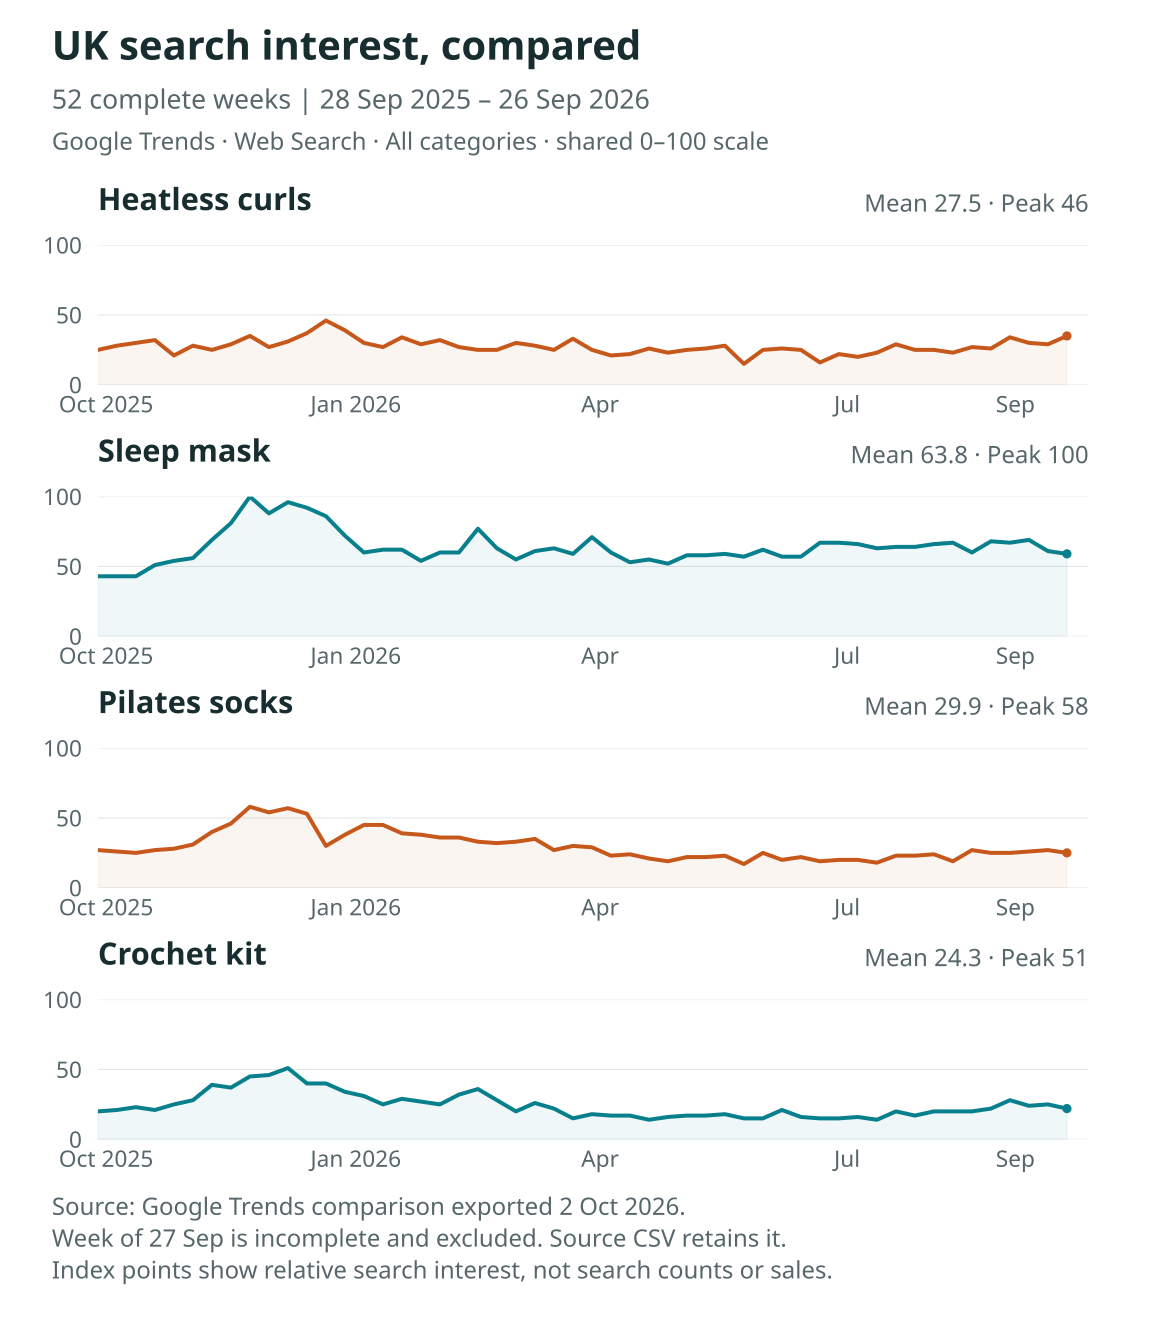

Values plotted in this chart, from the file beside it:
week, heatless curls, sleep mask, pilates socks, crochet kit, partial_week
2025-09-28, 25, 43, 27, 20, 0
2025-10-05, 28, 43, 26, 21, 0
2025-10-12, 30, 43, 25, 23, 0
2025-10-19, 32, 51, 27, 21, 0
2025-10-26, 21, 54, 28, 25, 0
2025-11-02, 28, 56, 31, 28, 0
2025-11-09, 25, 69, 40, 39, 0
2025-11-16, 29, 81, 46, 37, 0
2025-11-23, 35, 100, 58, 45, 0
2025-11-30, 27, 88, 54, 46, 0
2025-12-07, 31, 96, 57, 51, 0
2025-12-14, 37, 92, 53, 40, 0
2025-12-21, 46, 86, 30, 40, 0
2025-12-28, 39, 72, 38, 34, 0
2026-01-04, 30, 60, 45, 31, 0
2026-01-11, 27, 62, 45, 25, 0
2026-01-18, 34, 62, 39, 29, 0
2026-01-25, 29, 54, 38, 27, 0
2026-02-01, 32, 60, 36, 25, 0
2026-02-08, 27, 60, 36, 32, 0
2026-02-15, 25, 77, 33, 36, 0
2026-02-22, 25, 63, 32, 28, 0
2026-03-01, 30, 55, 33, 20, 0
2026-03-08, 28, 61, 35, 26, 0
2026-03-15, 25, 63, 27, 22, 0
2026-03-22, 33, 59, 30, 15, 0
2026-03-29, 25, 71, 29, 18, 0
2026-04-05, 21, 60, 23, 17, 0
2026-04-12, 22, 53, 24, 17, 0
2026-04-19, 26, 55, 21, 14, 0
2026-04-26, 23, 52, 19, 16, 0
2026-05-03, 25, 58, 22, 17, 0
2026-05-10, 26, 58, 22, 17, 0
2026-05-17, 28, 59, 23, 18, 0
2026-05-24, 15, 57, 17, 15, 0
2026-05-31, 25, 62, 25, 15, 0
2026-06-07, 26, 57, 20, 21, 0
2026-06-14, 25, 57, 22, 16, 0
2026-06-21, 16, 67, 19, 15, 0
2026-06-28, 22, 67, 20, 15, 0
2026-07-05, 20, 66, 20, 16, 0
2026-07-12, 23, 63, 18, 14, 0
2026-07-19, 29, 64, 23, 20, 0
2026-07-26, 25, 64, 23, 17, 0
2026-08-02, 25, 66, 24, 20, 0
2026-08-09, 23, 67, 19, 20, 0
2026-08-16, 27, 60, 27, 20, 0
2026-08-23, 26, 68, 25, 22, 0
2026-08-30, 34, 67, 25, 28, 0
2026-09-06, 30, 69, 26, 24, 0
2026-09-13, 29, 61, 27, 25, 0
2026-09-20, 35, 59, 25, 22, 0
2026-09-27, 35, 60, 25, 23, 1
